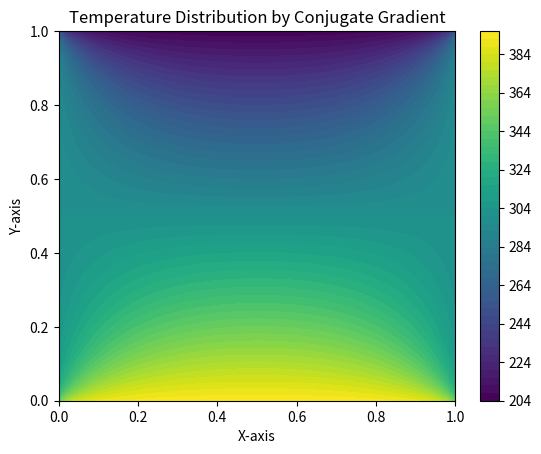
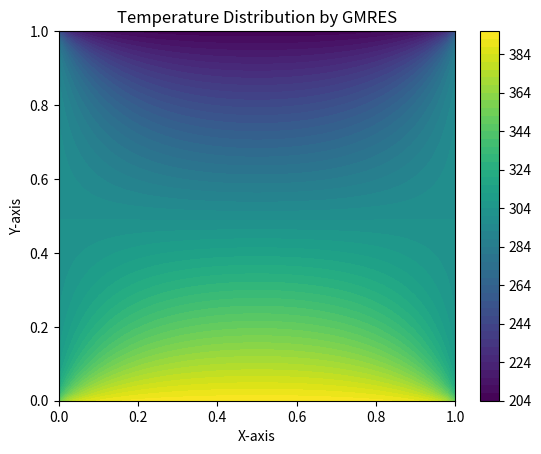

The matplotlib source for these figures, in order:
import numpy as np
import matplotlib.pyplot as plt
from scipy.sparse import diags, linalg
import time

# Parameters
nx = ny = 50
Lx = Ly = 1.0
N = nx * ny
hx = Lx / (nx - 1)
hy = Ly / (ny - 1)

# Boundary temperatures
T_bottom = 400
T_top = 200
T_left = 300
T_right = 300

# Helper to convert 2D index to 1D
idx = lambda i, j: i * nx + j

# Create coefficient matrix A and right-hand side b
main_diag = -4.0 * np.ones(N)
off_diag = np.ones(N)

# A in sparse format
A = diags(
    [main_diag, off_diag, off_diag, off_diag, off_diag],
    [0, -1, 1, -nx, nx],
    shape=(N, N),
).tocsc()

# Zero out connections across row boundaries
temp = A.toarray()
for i in range(ny):
    if i < ny - 1:
        temp[idx(i, nx - 1), idx(i, nx)] = 0
    if i > 0:
        temp[idx(i, 0), idx(i, 0) - 1] = 0
A = (
    diags(temp.diagonal(0), 0)
    + diags(temp.diagonal(-1), -1)
    + diags(temp.diagonal(1), 1)
    + diags(temp.diagonal(-nx), -nx)
    + diags(temp.diagonal(nx), nx)
)
A = A.tocsc()

# Right-hand side vector b
b = np.zeros(N)
for i in range(ny):
    for j in range(nx):
        id = idx(i, j)
        if i == 0:
            b[id] -= T_bottom
        if i == ny - 1:
            b[id] -= T_top
        if j == 0:
            b[id] -= T_left
        if j == nx - 1:
            b[id] -= T_right

# Solve using Conjugate Gradient
start = time.time()
x_cg, info_cg = linalg.cg(A, b, rtol=1e-4)
cg_time = time.time() - start
print("Conjugate Gradient Method")
print(f"Computation time: {cg_time:.4f} s")
print(f"Convergence status: {'Success' if info_cg == 0 else 'Failure'}\n")

# Solve using GMRES
start = time.time()
x_gmres, info_gmres = linalg.gmres(A, b, rtol=1e-4)
gmres_time = time.time() - start
print("GMRES Method")
print(f"Computation time: {gmres_time:.4f} s")
print(f"Convergence status: {'Success' if info_gmres == 0 else 'Failure'}\n")

# Reshape and plot
T_cg = x_cg.reshape((ny, nx))
T_gmres = x_gmres.reshape((ny, nx))

plt.figure(1)
plt.contourf(np.linspace(0, Lx, nx), np.linspace(0, Ly, ny), T_cg, levels=50)
plt.colorbar()
plt.title("Temperature Distribution by Conjugate Gradient")
plt.xlabel("X-axis")
plt.ylabel("Y-axis")

plt.figure(2)
plt.contourf(np.linspace(0, Lx, nx), np.linspace(0, Ly, ny), T_gmres, levels=50)
plt.colorbar()
plt.title("Temperature Distribution by GMRES")
plt.xlabel("X-axis")
plt.ylabel("Y-axis")

plt.show()
